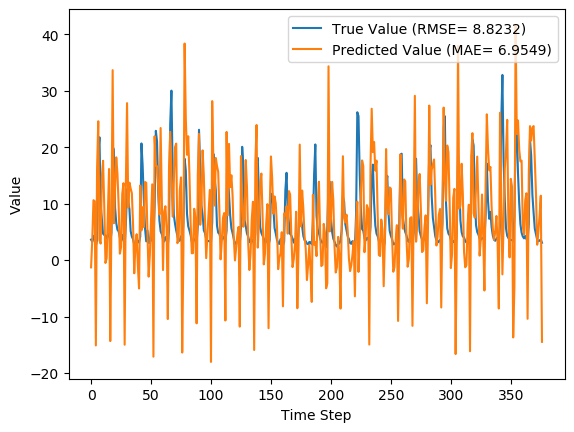

The data file committed next to this chart (first rows):
y_true, y_pred, y_true_scaled, y_pred_scaled
3.63, -1.291, 0.08847, -0.06535
3.21, 3.628, 0.07534, 0.08841
4.29, 10.61, 0.1091, 0.3065
3.67, 10.43, 0.08972, 0.3012
2.46, -15.11, 0.05189, -0.4975
3.54, 16.15, 0.08565, 0.4797
18.82, 24.59, 0.5633, 0.7436
21.76, 3.505, 0.6552, 0.08457
9.83, 2.914, 0.2823, 0.06607
7.16, 14.74, 0.1988, 0.4357
4.67, 17.58, 0.121, 0.5246
4.44, 9.515, 0.1138, 0.2724
4.4, -0.5073, 0.1125, -0.04087
3.83, 0.3529, 0.09472, -0.01398
4.42, 8.175, 0.1132, 0.2305
4.72, 16.13, 0.1225, 0.4793
3.03, -14.34, 0.06971, -0.4734
4.87, 7.253, 0.1272, 0.2017
20.07, 33.63, 0.6024, 1.026
19.62, 6.526, 0.5883, 0.179
9.33, 12.72, 0.2666, 0.3726
6.56, 18.19, 0.1801, 0.5437
5.37, 15.29, 0.1429, 0.453
5.07, 9.554, 0.1335, 0.2737
4.02, 1.139, 0.1007, 0.01058
3.34, 2.281, 0.0794, 0.0463
4.47, 11.73, 0.1147, 0.3415
3.61, 13.62, 0.08784, 0.4007
2.75, -14.99, 0.06096, -0.4936
6.28, 13.46, 0.1713, 0.3958
12.55, 27.79, 0.3673, 0.8438
10.44, 9.279, 0.3013, 0.2651
9.01, 13.71, 0.2566, 0.4035
5.12, 12.68, 0.135, 0.3713
4.16, 11.86, 0.105, 0.3457
3.72, 6.414, 0.09128, 0.1755
2.73, -2.343, 0.06033, -0.09825
2.73, 2.634, 0.06033, 0.05733
3.43, 4.582, 0.08221, 0.1182
3.4, -0.963, 0.08128, -0.05511
3.1, -5.027, 0.0719, -0.1821
4.17, 13.2, 0.1053, 0.3876
20.66, 5.25, 0.6208, 0.1391
16.78, 9.367, 0.4995, 0.2678
10.67, 5.855, 0.3085, 0.158
5.59, 13.83, 0.1497, 0.4073
3.31, 13.69, 0.07846, 0.4029
5.26, 4.863, 0.1394, 0.127
3.05, -2.932, 0.07033, -0.1167
3.04, 0.8645, 0.07002, 0.002017
5.26, 6.931, 0.1394, 0.1916
3.41, 13.42, 0.08159, 0.3945
3.07, -17.11, 0.07096, -0.5598
9.62, 21.93, 0.2757, 0.6604
22.89, 16.75, 0.6905, 0.4985
21.04, 16.64, 0.6327, 0.495
12.14, 12.85, 0.3545, 0.3766
7.0, 8.065, 0.1938, 0.2271
5.08, 23.39, 0.1338, 0.7061
4.58, 11.36, 0.1182, 0.3301
... 317 more rows
